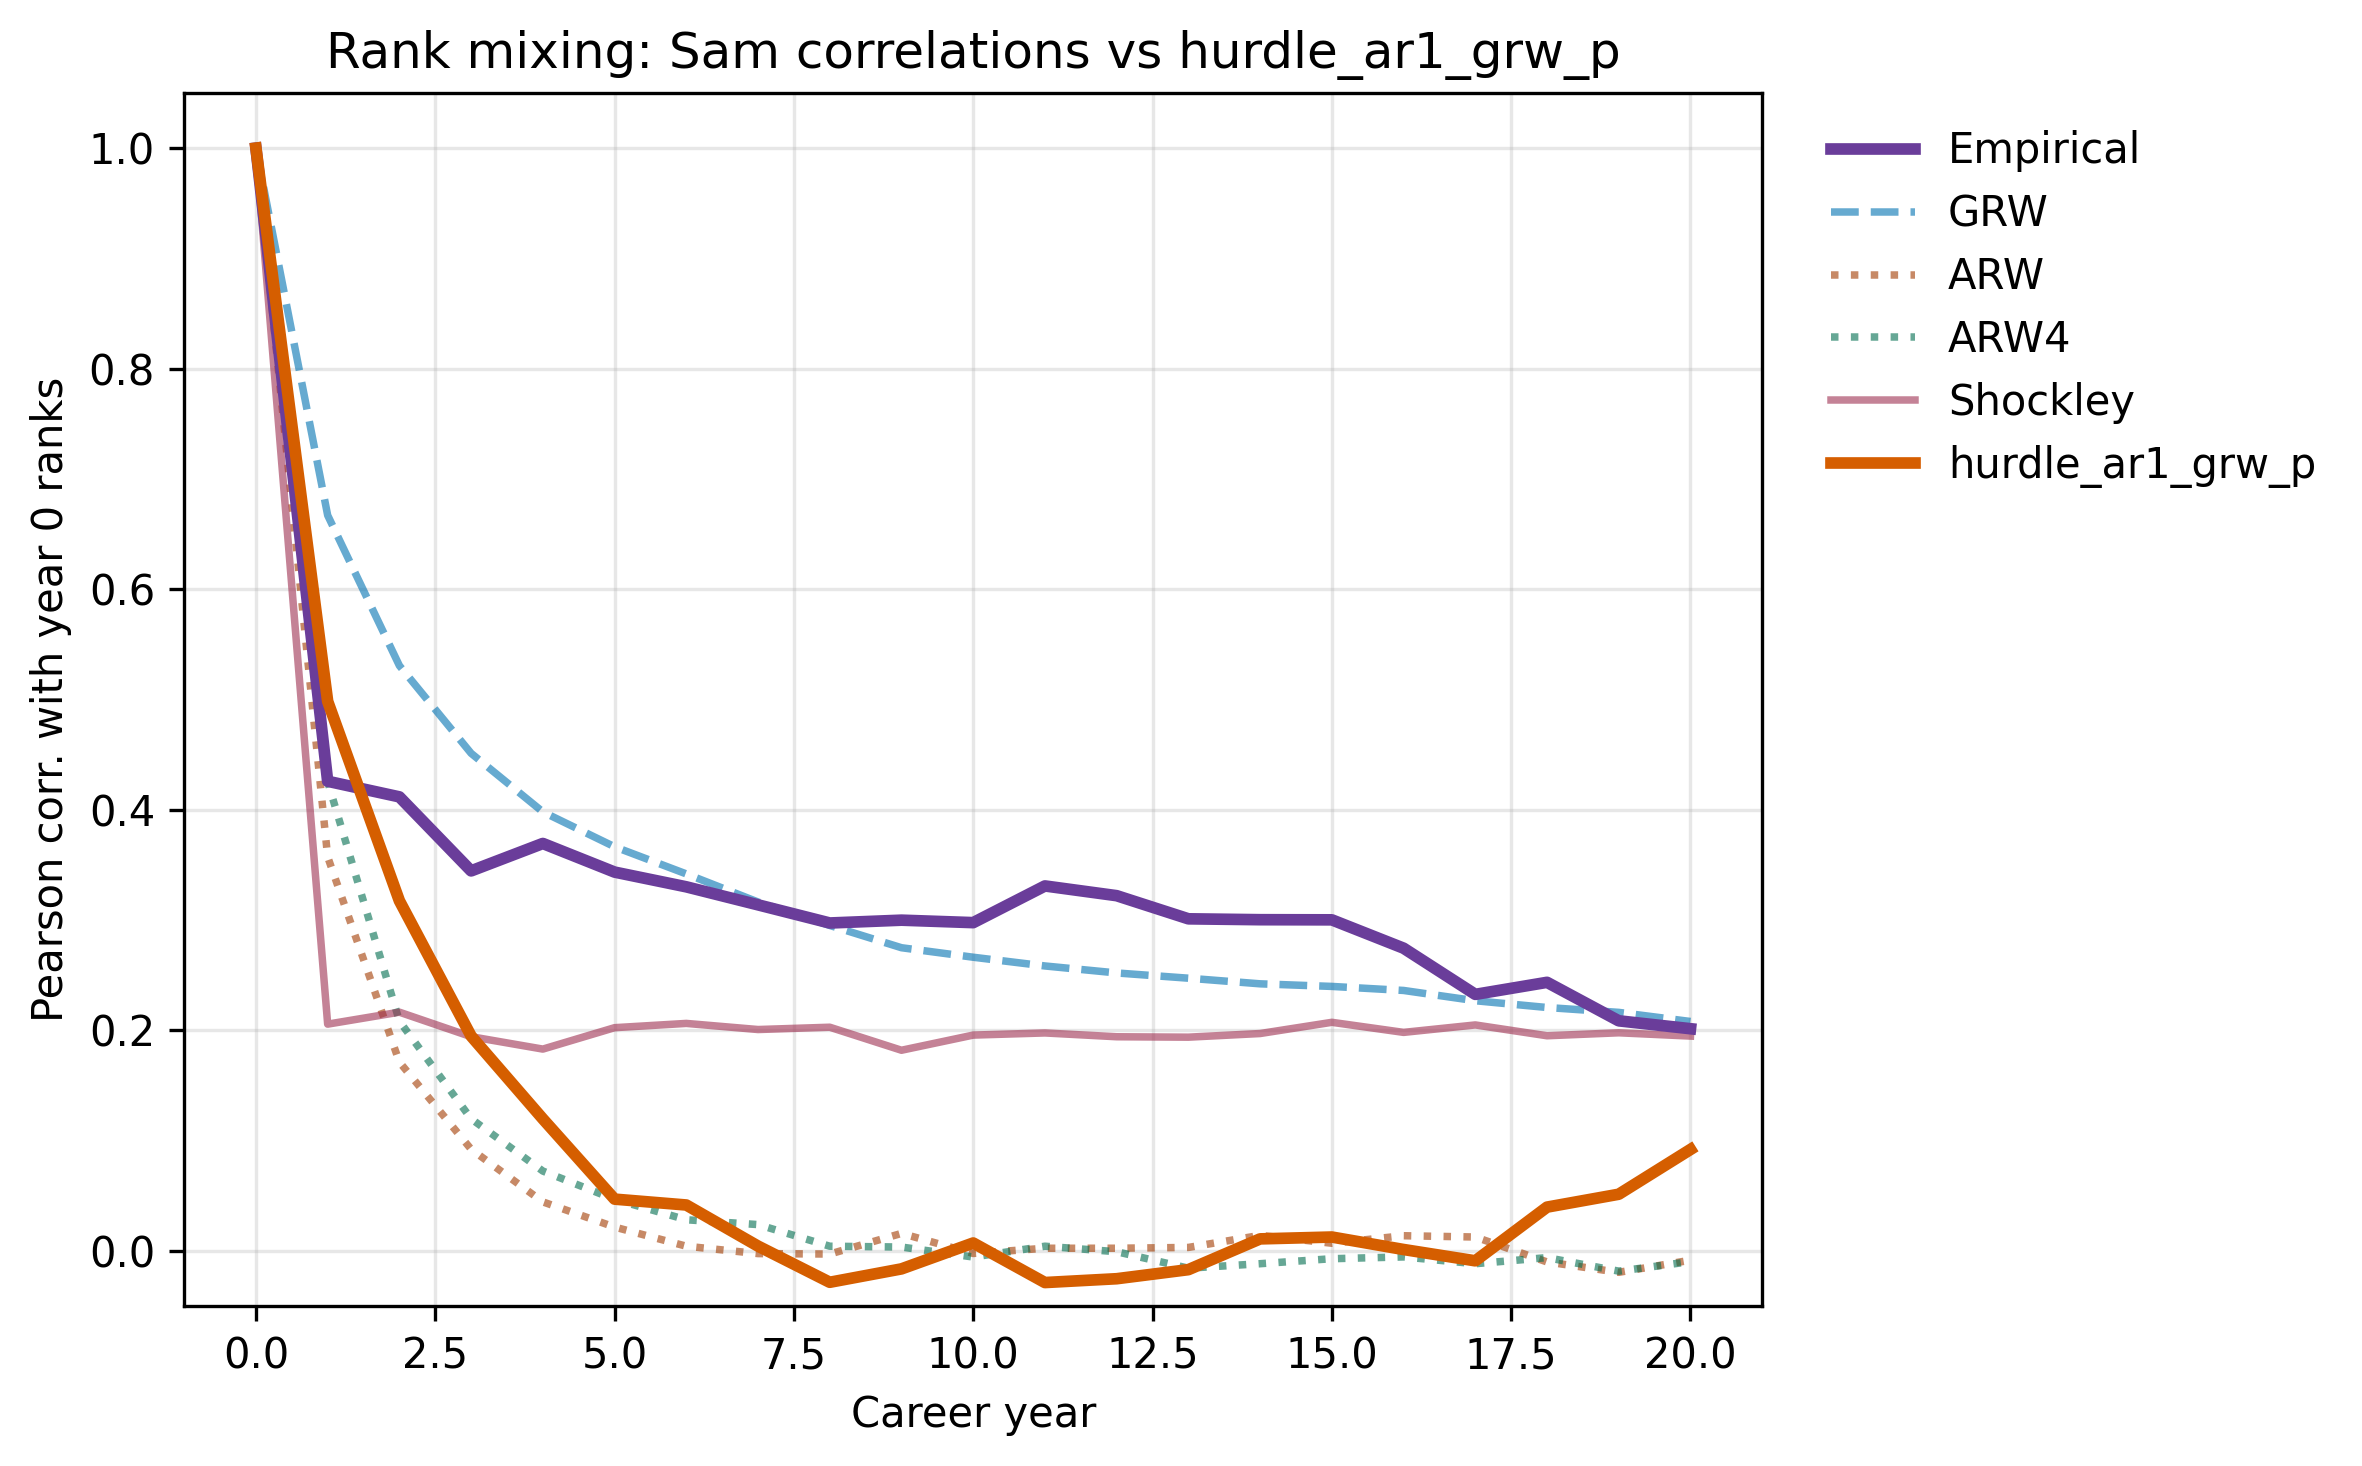

The file beside this chart, header and first rows:
CareerAge, GRW, ARW, ARW4, CS_empirical, Shockley, hurdle_ar1_grw_p
0, 1.0, 1.0, 1.0, 1.0, 1.0, 1.0
1, 0.6671, 0.3574, 0.4256, 0.426, 0.2057, 0.4984
2, 0.5308, 0.1714, 0.2085, 0.4118, 0.2166, 0.3175
3, 0.4513, 0.0923, 0.1199, 0.3447, 0.1944, 0.1949
4, 0.3982, 0.04455, 0.07251, 0.3695, 0.1831, 0.1198
5, 0.3665, 0.02174, 0.04683, 0.3436, 0.2025, 0.04705
6, 0.3419, 0.004366, 0.02835, 0.3302, 0.2064, 0.04172
7, 0.3165, -0.002334, 0.02397, 0.3139, 0.2008, 0.004454
8, 0.2952, -0.002733, 0.004358, 0.2974, 0.2029, -0.02834
9, 0.275, 0.01597, 0.003616, 0.3, 0.182, -0.01619
10, 0.2664, -0.002209, -0.005458, 0.2978, 0.1958, 0.007269
11, 0.2585, 0.002518, 0.004361, 0.331, 0.1977, -0.02859
12, 0.2521, 0.002527, -0.0006437, 0.3222, 0.1943, -0.02512
13, 0.2474, 0.003254, -0.01557, 0.3012, 0.1939, -0.01688
14, 0.2423, 0.0142, -0.0115, 0.3004, 0.1972, 0.011
15, 0.2399, 0.007057, -0.006964, 0.3003, 0.2074, 0.01269
16, 0.2363, 0.01386, -0.00536, 0.2746, 0.1982, 0.001376
17, 0.2269, 0.0127, -0.01151, 0.2327, 0.205, -0.008888
18, 0.2208, -0.009902, -0.005982, 0.2436, 0.1952, 0.03981
19, 0.2164, -0.0193, -0.01824, 0.2087, 0.1979, 0.0515
20, 0.2081, -0.008317, -0.009628, 0.2016, 0.1949, 0.09209
